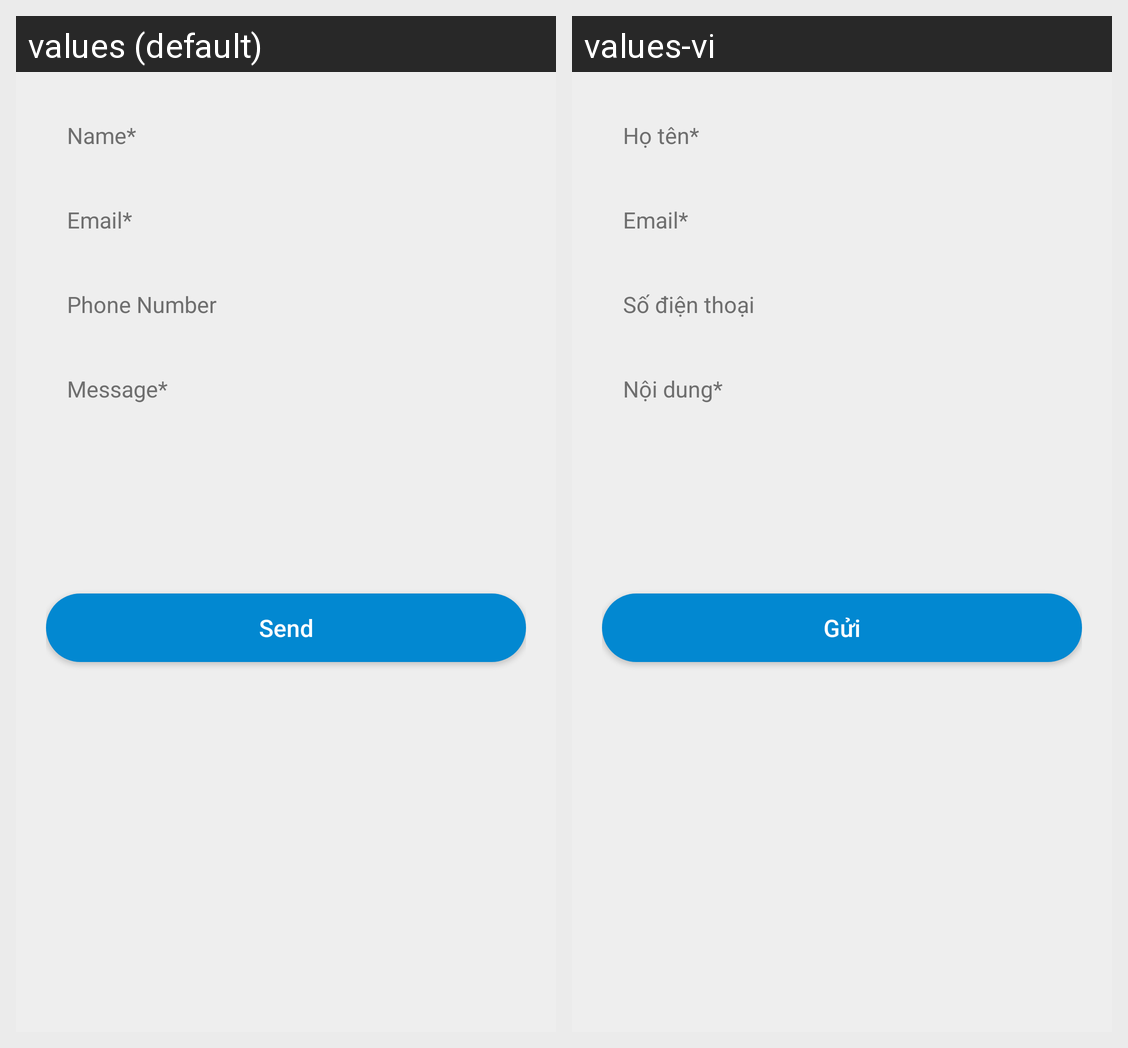

Here is an Android app screen in its default locale and in the app's own translations. Write out the translated-string differences for the strings that appear on this screen.
Android screen res/layout/activity_contact_form.xml rendered under 2 locales, left to right: values (default), values-vi. Device: Nexus 5 (rendered at 1080×1920; each locale shown at half size, 540×960, under a caption strip naming it); theme AppTheme.
Strings drawn on this screen, with the default value and each locale's value (text and hints the layout hard-codes, and strings that could not be matched under every locale, appear in the picture but are not listed):

contact_name
  values: Name*
  values-vi: Họ tên*

email
  values: Email*
  values-vi: Email*

phonenumber
  values: Phone Number
  values-vi: Số điện thoại

message
  values: Message*
  values-vi: Nội dung*

send
  values: Send
  values-vi: Gửi
